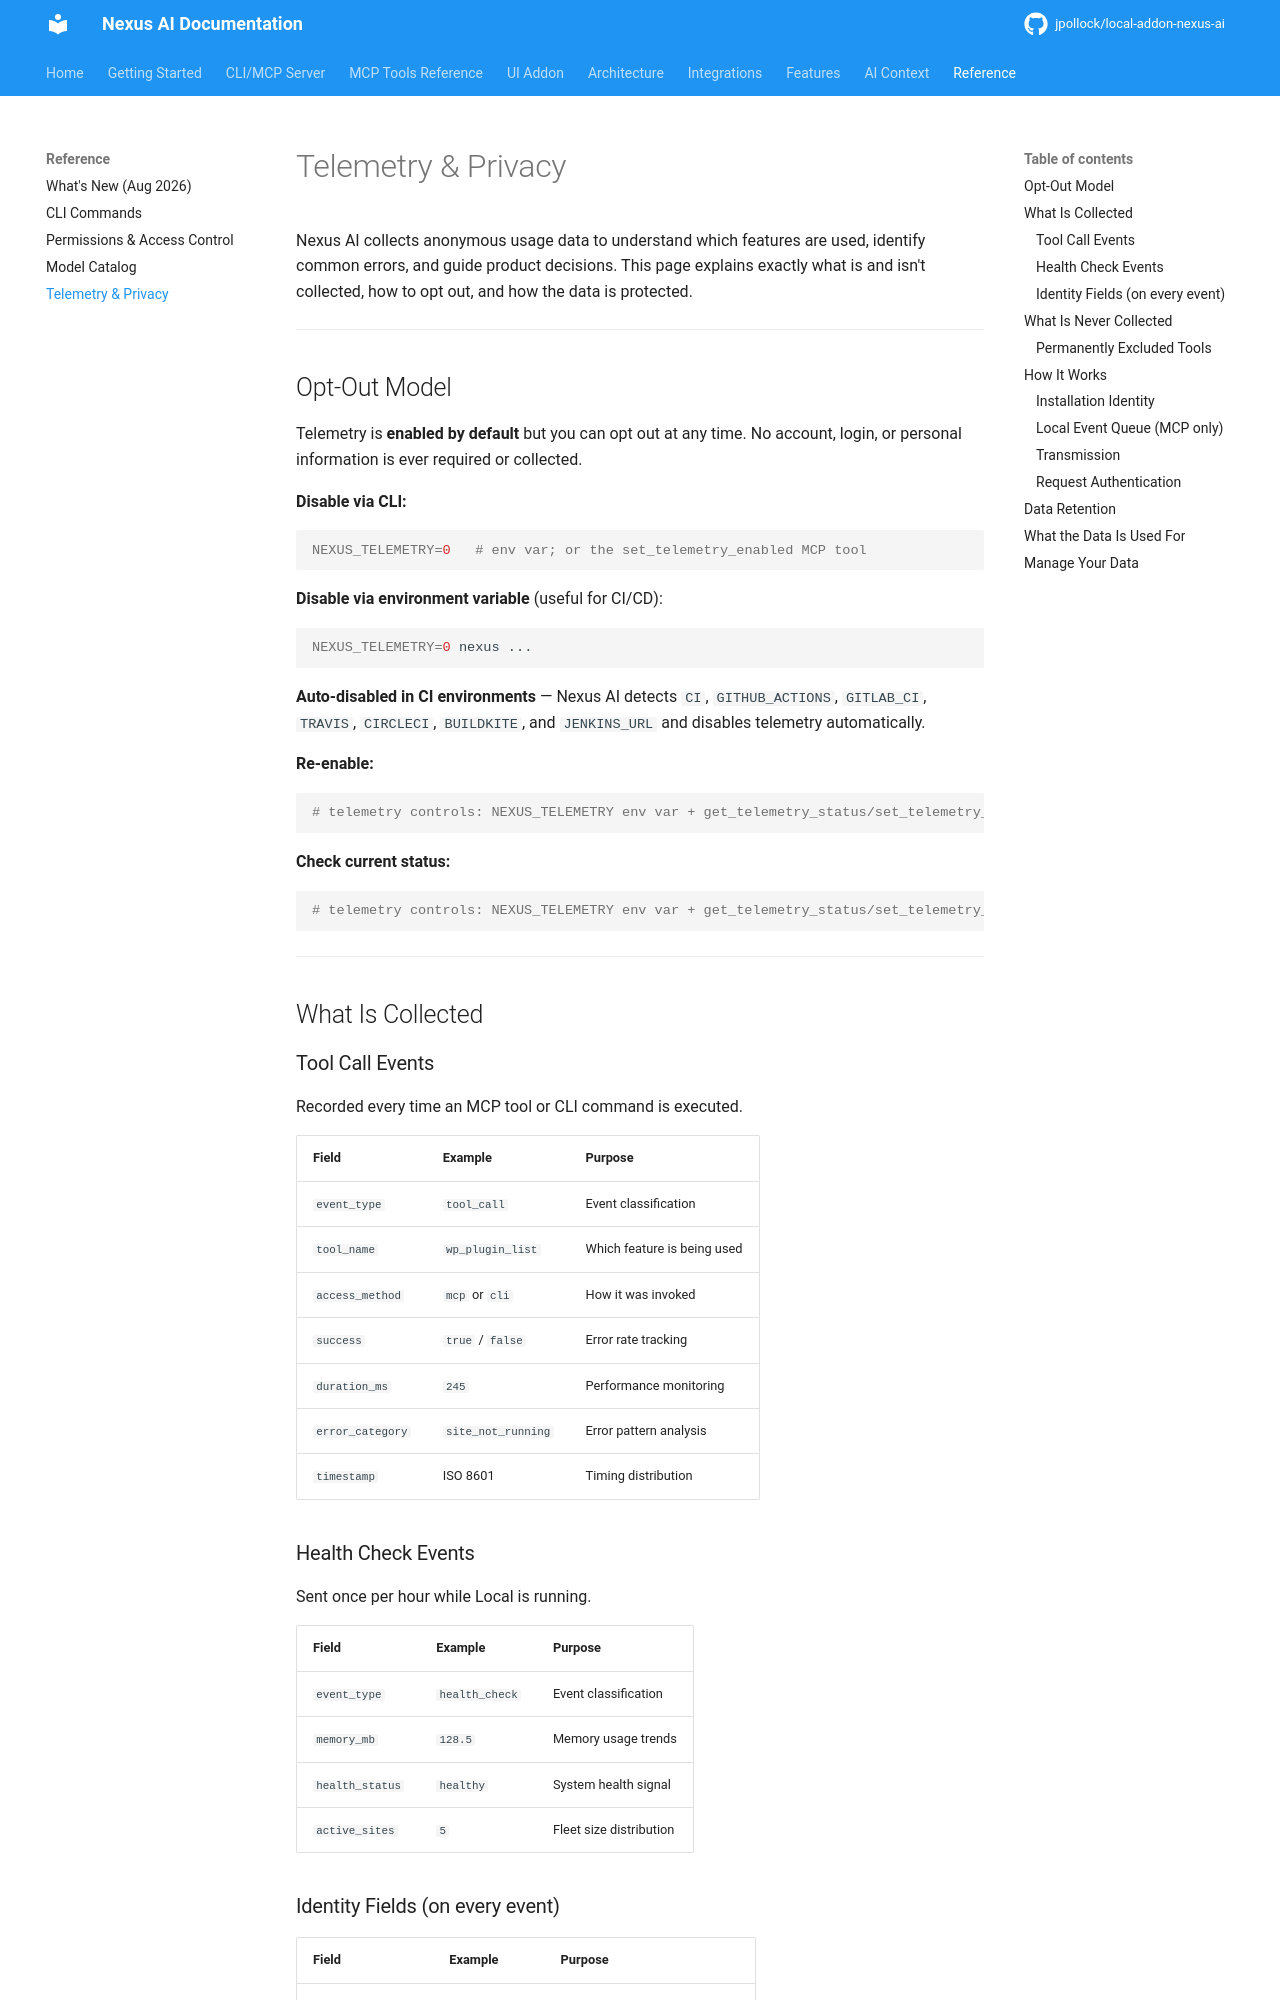

repository: jpollock/local-addon-nexus-ai · page: reference/telemetry-privacy/index.html · generator: mkdocs

# Telemetry & Privacy

Nexus AI collects anonymous usage data to understand which features are used, identify common errors, and guide product decisions. This page explains exactly what is and isn't collected, how to opt out, and how the data is protected.

---

## Opt-Out Model

Telemetry is **enabled by default** but you can opt out at any time. No account, login, or personal information is ever required or collected.

**Disable via CLI:**
```bash
nexus telemetry disable
```

**Disable via environment variable** (useful for CI/CD):
```bash
NEXUS_TELEMETRY=0 nexus ...
```

**Auto-disabled in CI environments** — Nexus AI detects `CI`, `GITHUB_ACTIONS`, `GITLAB_CI`, `TRAVIS`, `CIRCLECI`, `BUILDKITE`, and `JENKINS_URL` and disables telemetry automatically.

**Re-enable:**
```bash
nexus telemetry enable
```

**Check current status:**
```bash
nexus telemetry status
```

---

## What Is Collected

### Tool Call Events
Recorded every time an MCP tool or CLI command is executed.

| Field | Example | Purpose |
|-------|---------|---------|
| `event_type` | `tool_call` | Event classification |
| `tool_name` | `wp_plugin_list` | Which feature is being used |
| `access_method` | `mcp` or `cli` | How it was invoked |
| `success` | `true` / `false` | Error rate tracking |
| `duration_ms` | `245` | Performance monitoring |
| `error_category` | `site_not_running` | Error pattern analysis |
| `timestamp` | ISO 8601 | Timing distribution |

### Health Check Events
Sent once per hour while Local is running.

| Field | Example | Purpose |
|-------|---------|---------|
| `event_type` | `health_check` | Event classification |
| `memory_mb` | `128.5` | Memory usage trends |
| `health_status` | `healthy` | System health signal |
| `active_sites` | `5` | Fleet size distribution |

### Identity Fields (on every event)
| Field | Example | Purpose |
|-------|---------|---------|
| `installation_id` | Random UUID | Group events per install |
| `session_id` | Random UUID | Group events per Local session |
| `addon_version` | `0.1.2` | Version adoption tracking |
| `os` | `darwin` | Platform breakdown |
| `node_version` | `v20.x` | Runtime compatibility |

---
